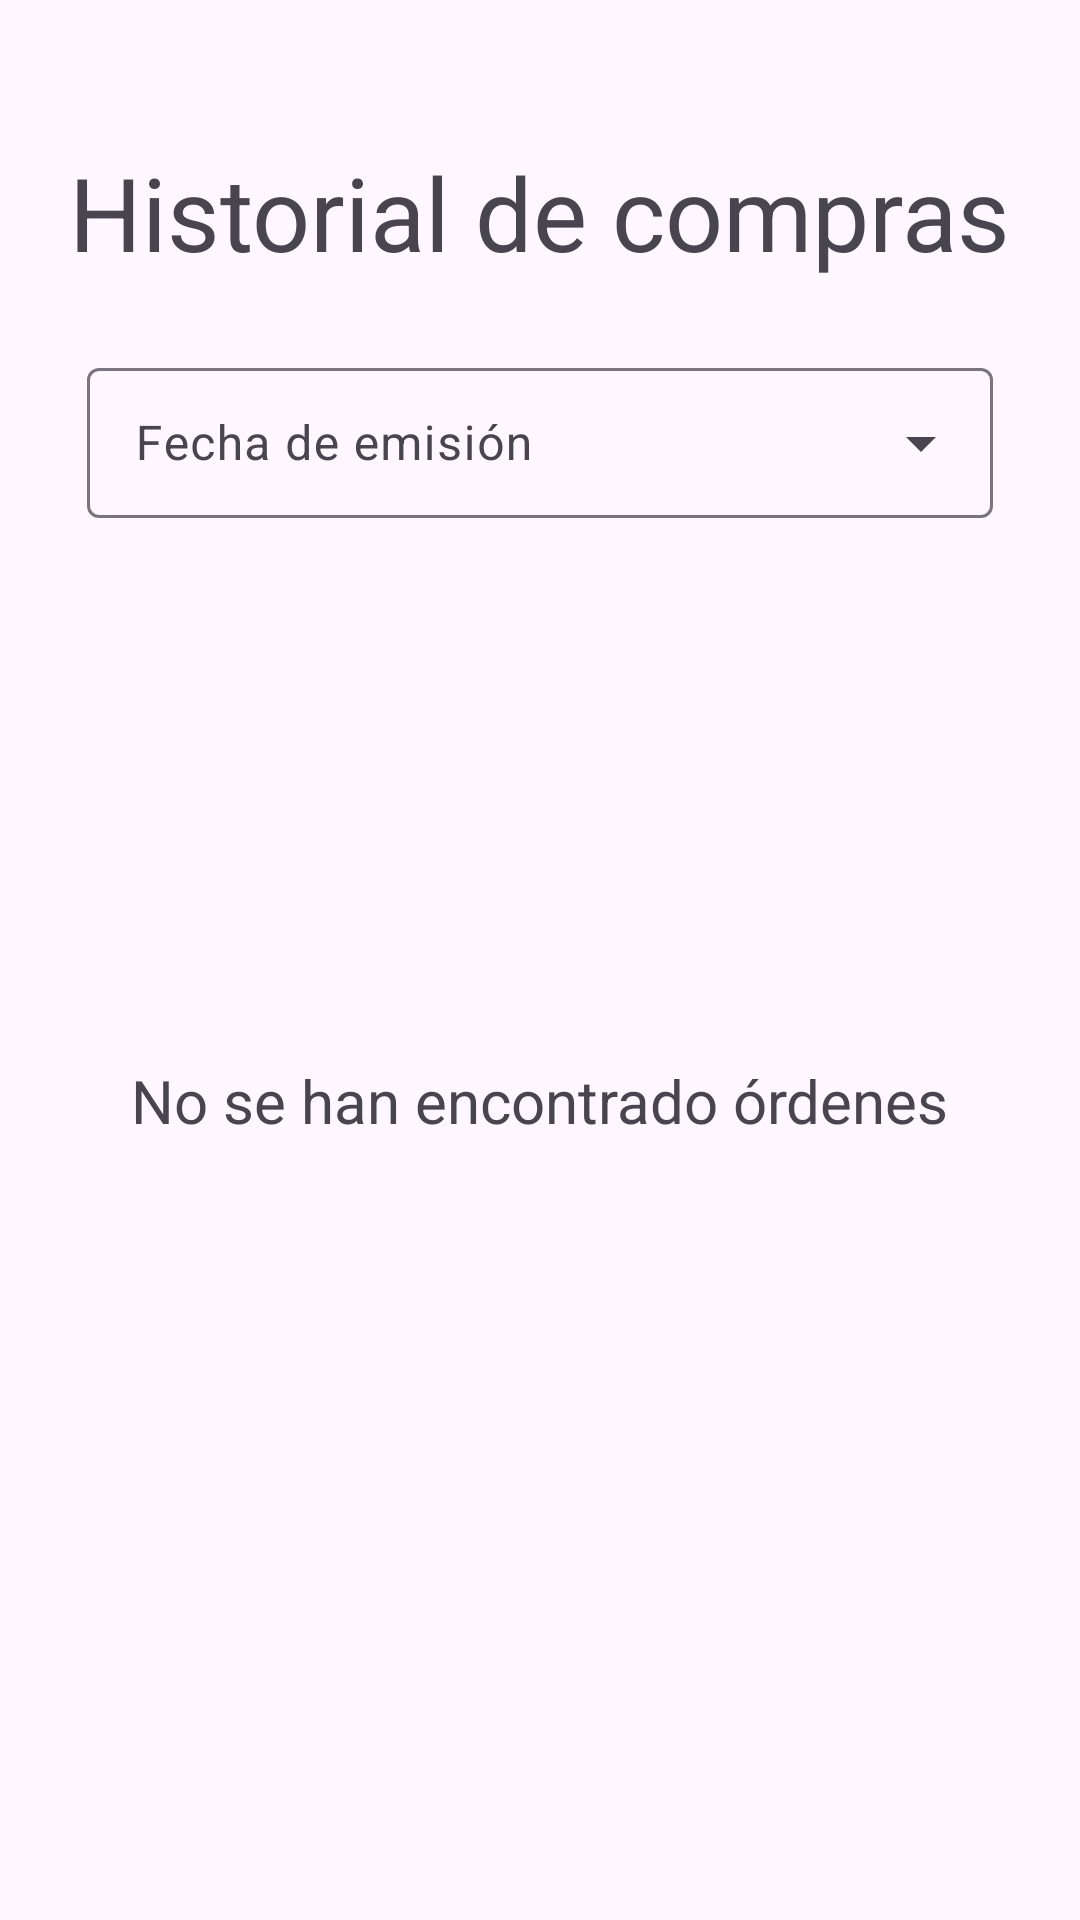

Reconstruct the res/layout file that produces this screen, plus the resources it refers to.
<!-- AndroidManifest.xml: application theme TemaViveroCom -->
<!-- res/layout/fragment_nav_historial.xml -->
<?xml version="1.0" encoding="utf-8"?>
<androidx.constraintlayout.widget.ConstraintLayout xmlns:android="http://schemas.android.com/apk/res/android"
    xmlns:app="http://schemas.android.com/apk/res-auto"
    xmlns:tools="http://schemas.android.com/tools"
    android:layout_width="match_parent"
    android:layout_height="match_parent"
    tools:context=".Fragments.nav_historial">

    
    <TextView
        android:id="@+id/textViewHistorial"
        android:layout_width="wrap_content"
        android:layout_height="wrap_content"
        android:layout_marginTop="48dp"
        android:text="Historial de compras"
        android:textSize="34sp"
        app:layout_constraintEnd_toEndOf="parent"
        app:layout_constraintHorizontal_bias="0.498"
        app:layout_constraintStart_toStartOf="parent"
        app:layout_constraintTop_toTopOf="parent" />

    <com.google.android.material.textfield.TextInputLayout
        android:id="@+id/spinner_filtro_historial"
        style="@style/Widget.Material3.TextInputLayout.OutlinedBox.ExposedDropdownMenu"
        android:layout_width="wrap_content"
        android:layout_height="wrap_content"
        android:layout_marginTop="24dp"
        android:hint="@string/hintSpinnerFechaConsulta"
        app:layout_constraintEnd_toEndOf="@+id/textViewHistorial"
        app:layout_constraintStart_toStartOf="@+id/textViewHistorial"
        app:layout_constraintTop_toBottomOf="@+id/textViewHistorial">

        <AutoCompleteTextView
            android:id="@+id/idFiltroHistorial"
            android:layout_width="302dp"
            android:layout_height="50dp"
            android:inputType="none"
            app:simpleItems="@array/fechas" />

    </com.google.android.material.textfield.TextInputLayout>

    <androidx.recyclerview.widget.RecyclerView
        android:id="@+id/idRecyclerHistorial"
        android:layout_width="match_parent"
        android:layout_height="0dp"
        android:layout_marginStart="8dp"
        android:layout_marginTop="16dp"
        android:layout_marginEnd="8dp"
        android:layout_marginBottom="8dp"
        app:layout_constraintBottom_toBottomOf="parent"
        app:layout_constraintEnd_toEndOf="parent"
        app:layout_constraintStart_toStartOf="parent"
        app:layout_constraintTop_toBottomOf="@+id/spinner_filtro_historial" />

    <TextView
        android:id="@+id/noHistorial"
        android:layout_width="wrap_content"
        android:layout_height="wrap_content"
        android:text="No se han encontrado órdenes"
        android:textSize="20sp"
        app:layout_constraintBottom_toBottomOf="parent"
        app:layout_constraintEnd_toEndOf="parent"
        app:layout_constraintStart_toStartOf="parent"
        app:layout_constraintTop_toBottomOf="@+id/textViewHistorial" />

</androidx.constraintlayout.widget.ConstraintLayout>
<!-- resources referenced by this layout -->
<resources>
  <string-array name="fechas">
          <item>Todas las consultas</item>
          <item>Últimas 24h</item>
          <item>Última semana</item>
          <item>Último mes</item>
      </string-array>
  <string name="hintSpinnerFechaConsulta">Fecha de emisión</string>
  <style name="TemaViveroCom" parent="Theme.Material3.DayNight">
          
          <item name="colorPrimary">#26602C</item>
          <item name="colorPrimaryVariant">@color/purple_700</item>
          <item name="colorOnPrimary">@color/white</item>
          
          <item name="colorSecondary">@color/teal_200</item>
          <item name="colorSecondaryVariant">@color/teal_700</item>
          <item name="colorOnSecondary">@color/black</item>
          
          <item name="android:statusBarColor" tools:targetApi="l">?attr/colorPrimaryVariant</item>
          
          
      </style>
  <!-- not gathered from this repository: default colours our renderer supplied (Android Studio template values) -->
  <color name="purple_700">#FF3700B3</color>
  <color name="teal_200">#FF03DAC5</color>
  <color name="teal_700">#FF018786</color>
  <color name="black">#FF000000</color>
  <color name="white">#FFFFFFFF</color>
</resources>
